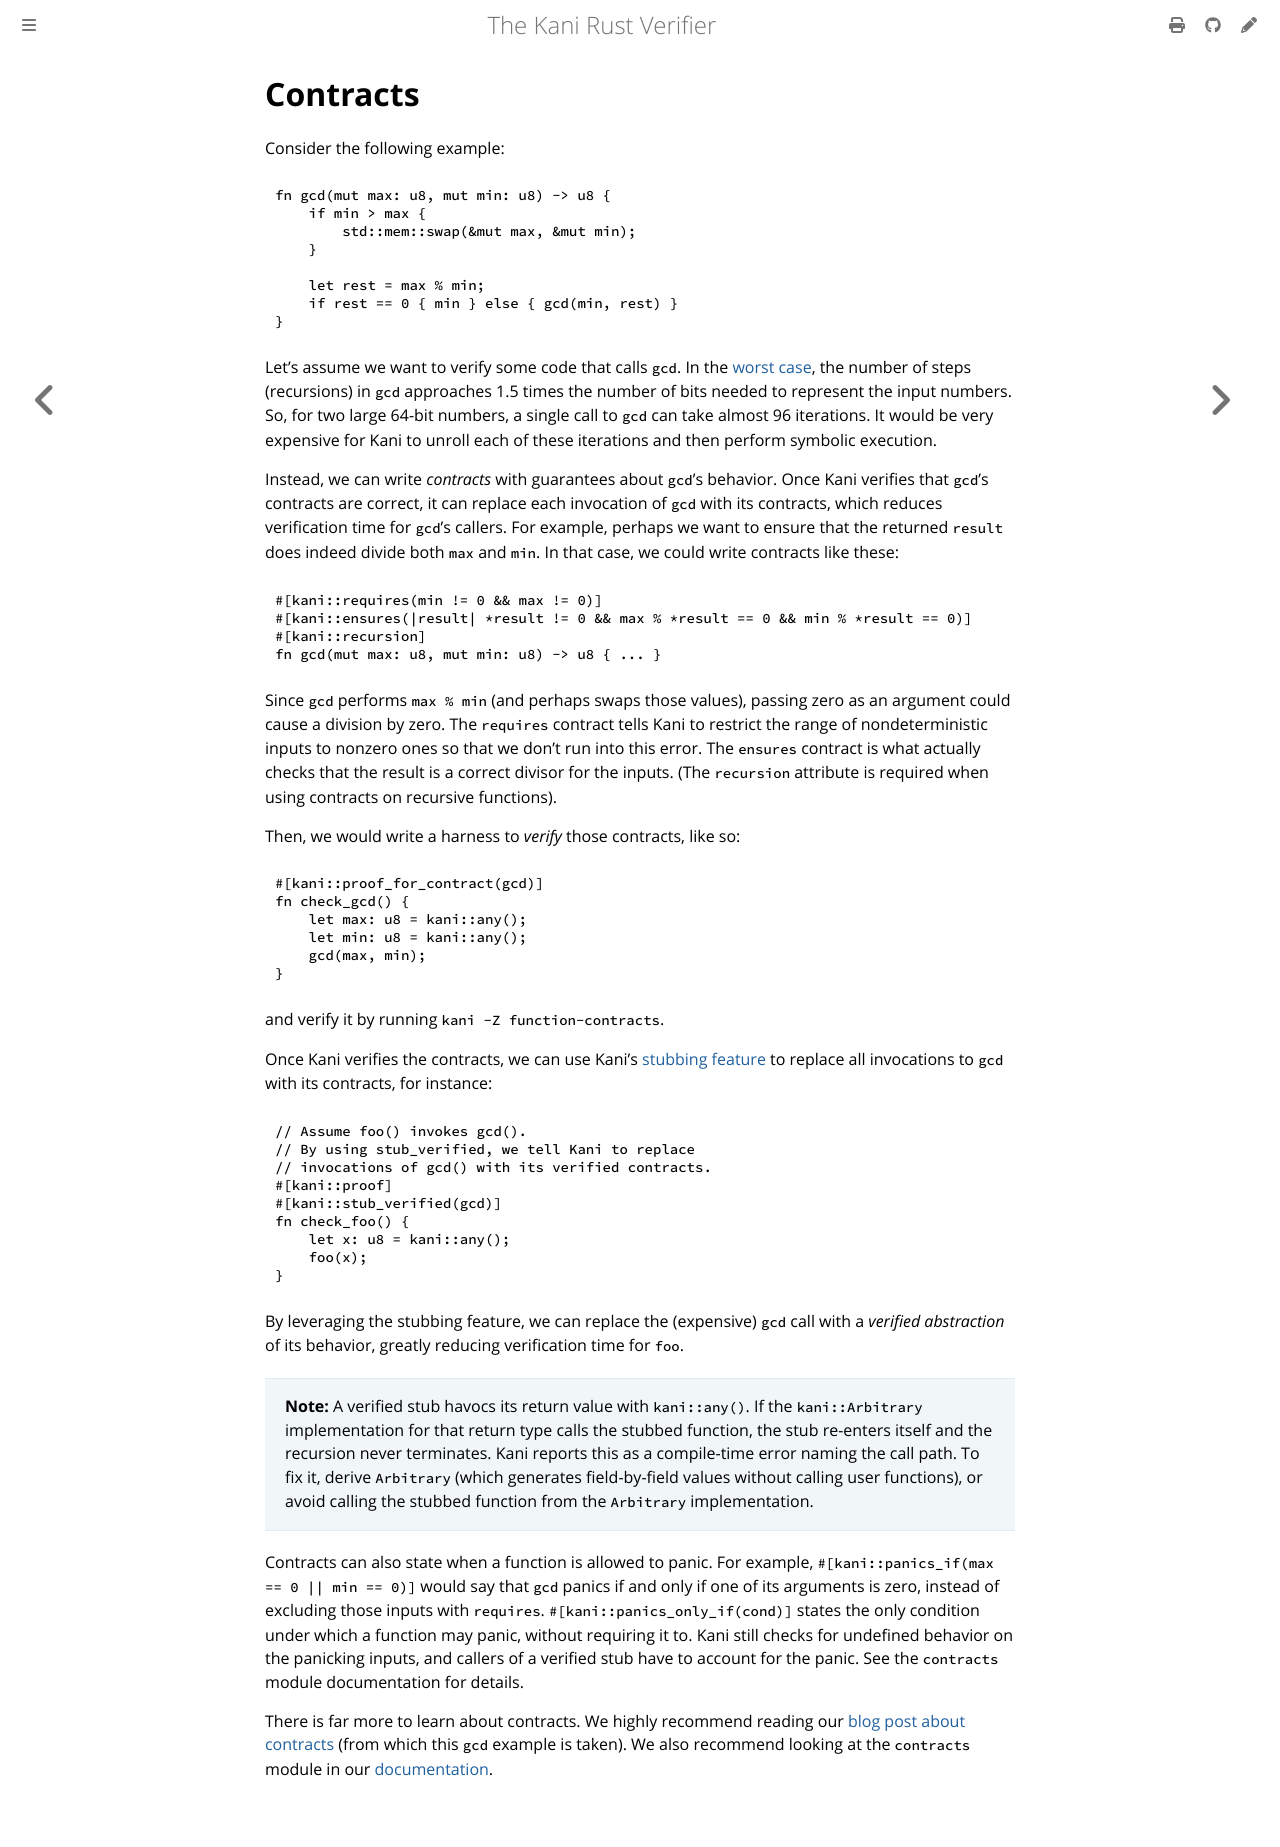

repository: model-checking/kani · page: reference/experimental/contracts.html · generator: mdbook

# Contracts

Consider the following example:

```rust
fn gcd(mut max: u8, mut min: u8) -> u8 {
    if min > max {
        std::mem::swap(&mut max, &mut min);
    }

    let rest = max % min;
    if rest == 0 { min } else { gcd(min, rest) }
}
```
Let's assume we want to verify some code that calls `gcd`.
In the [worst case](https://en.wikipedia.org/wiki/Euclidean_algorithm#Worst-case), the number of steps (recursions) in `gcd` approaches 1.5 times the number of bits needed to represent the input numbers. 
So, for two large 64-bit numbers, a single call to `gcd` can take almost 96 iterations.
It would be very expensive for Kani to unroll each of these iterations and then perform symbolic execution.

Instead, we can write *contracts* with guarantees about `gcd`'s behavior.
Once Kani verifies that `gcd`'s contracts are correct, it can replace each invocation of `gcd` with its contracts, which reduces verification time for `gcd`'s callers.
For example, perhaps we want to ensure that the returned `result` does indeed divide both `max` and `min`.
In that case, we could write contracts like these:

```rust
#[kani::requires(min != 0 && max != 0)]
#[kani::ensures(|result| *result != 0 && max % *result == 0 && min % *result == 0)]
#[kani::recursion]
fn gcd(mut max: u8, mut min: u8) -> u8 { ... }
```

Since `gcd` performs `max % min` (and perhaps swaps those values), passing zero as an argument could cause a division by zero.
The `requires` contract tells Kani to restrict the range of nondeterministic inputs to nonzero ones so that we don't run into this error.
The `ensures` contract is what actually checks that the result is a correct divisor for the inputs.
(The `recursion` attribute is required when using contracts on recursive functions).

Then, we would write a harness to *verify* those contracts, like so:

```rust
#[kani::proof_for_contract(gcd)]
fn check_gcd() {
    let max: u8 = kani::any();
    let min: u8 = kani::any();
    gcd(max, min);
}
```

and verify it by running `kani -Z function-contracts`.

Once Kani verifies the contracts, we can use Kani's [stubbing feature](stubbing.md) to replace all invocations to `gcd` with its contracts, for instance:

```rust
// Assume foo() invokes gcd().
// By using stub_verified, we tell Kani to replace 
// invocations of gcd() with its verified contracts.
#[kani::proof]
#[kani::stub_verified(gcd)]
fn check_foo() {
    let x: u8 = kani::any();
    foo(x);
}
```
By leveraging the stubbing feature, we can replace the (expensive) `gcd` call with a *verified abstraction* of its behavior, greatly reducing verification time for `foo`.

> **Note:** A verified stub havocs its return value with `kani::any()`. If the
> `kani::Arbitrary` implementation for that return type calls the stubbed
> function, the stub re-enters itself and the recursion never terminates. Kani
> reports this as a compile-time error naming the call path. To fix it, derive
> `Arbitrary` (which generates field-by-field values without calling user
> functions), or avoid calling the stubbed function from the `Arbitrary`
> implementation.

Contracts can also state when a function is allowed to panic.
For example, `#[kani::panics_if(max == 0 || min == 0)]` would say that `gcd` panics if and only if one of its arguments is zero, instead of excluding those inputs with `requires`.
`#[kani::panics_only_if(cond)]` states the only condition under which a function may panic, without requiring it to.
Kani still checks for undefined behavior on the panicking inputs, and callers of a verified stub have to account for the panic.
See the `contracts` module documentation for details.

There is far more to learn about contracts.
We highly recommend reading our [blog post about contracts](https://model-checking.github.io/kani-verifier-blog/2024/01/29/function-contracts.html) (from which this `gcd` example is taken). We also recommend looking at the `contracts` module in our [documentation](../../crates/index.md).
